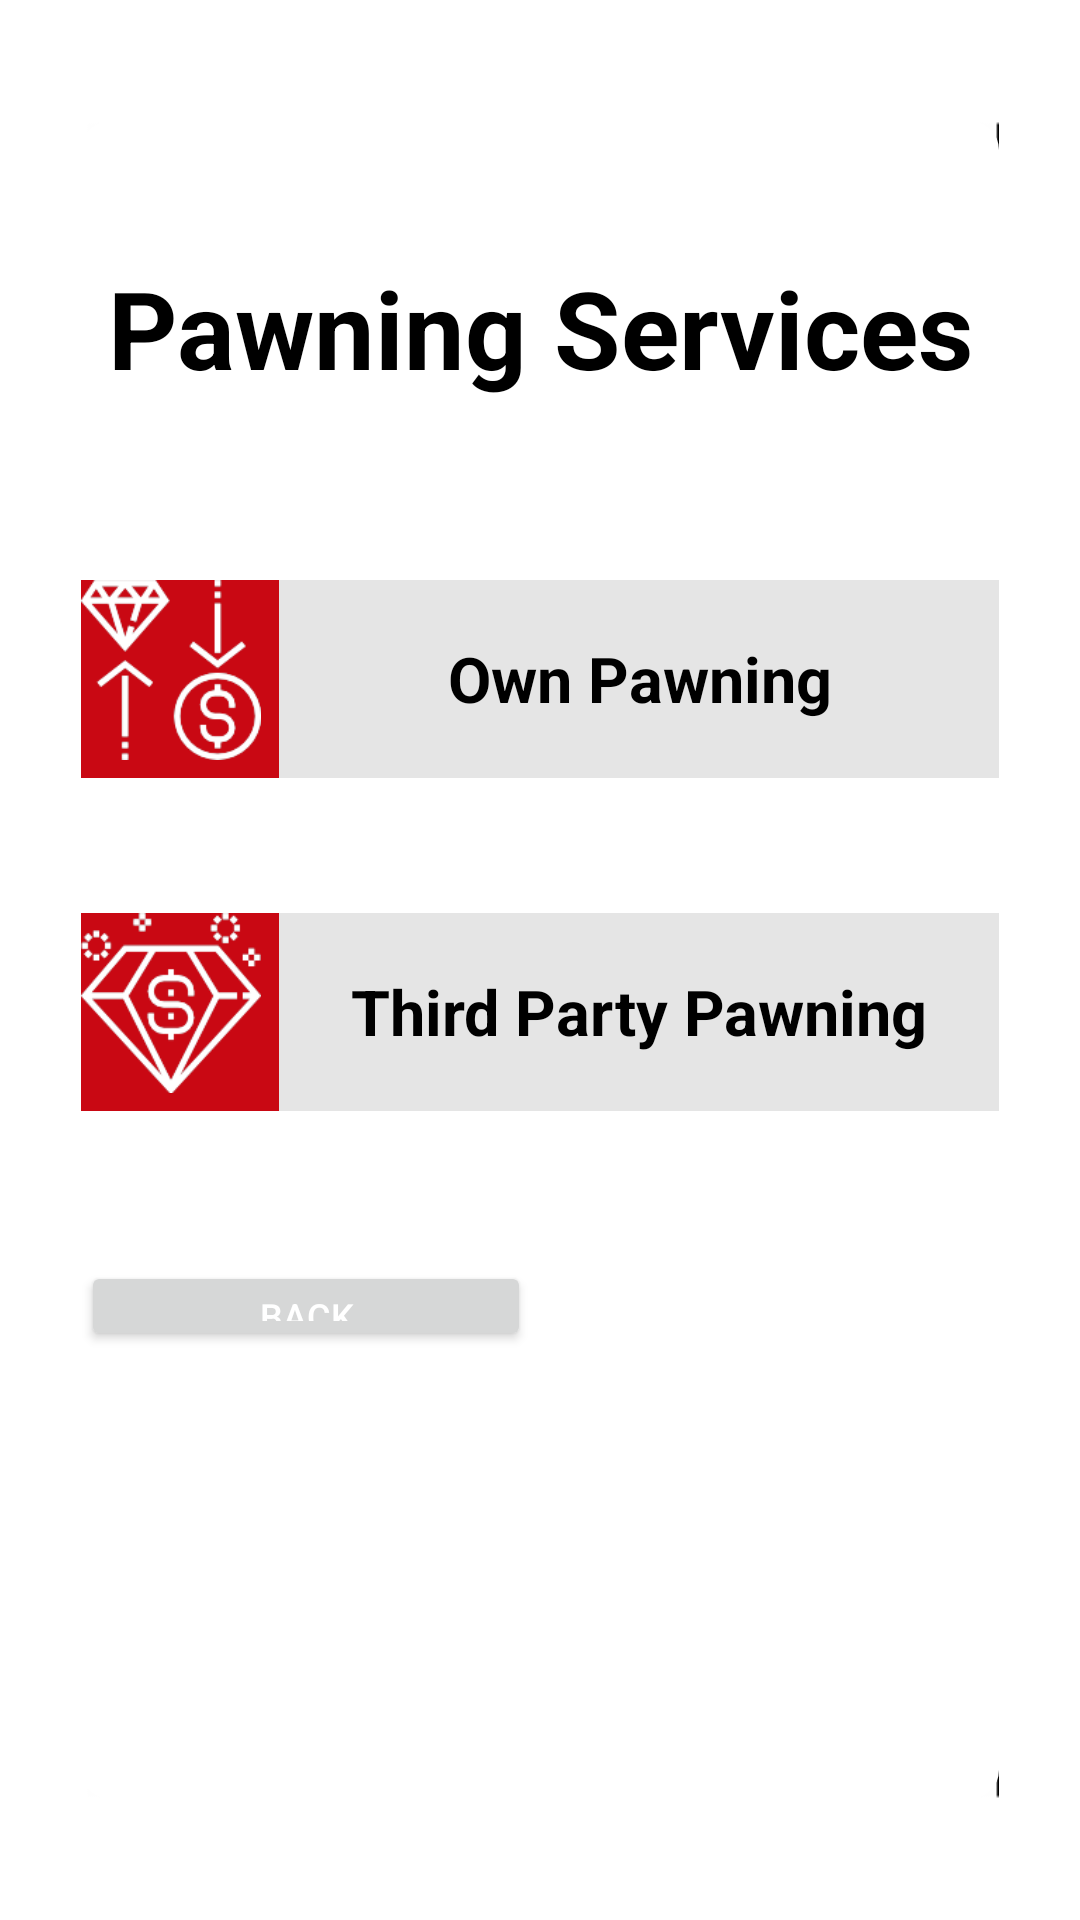

Android layout source for this screen:
<!-- AndroidManifest.xml: application theme Theme.PeoplesBank -->
<!-- res/layout/fragment_pawning_service.xml -->
<?xml version="1.0" encoding="utf-8"?>
<LinearLayout xmlns:android="http://schemas.android.com/apk/res/android"
    xmlns:tools="http://schemas.android.com/tools"
    android:layout_width="match_parent"
    android:layout_height="match_parent"
    tools:context=".fragment.TransactionFragment">



    <LinearLayout
        android:layout_width="match_parent"
        android:layout_height="560dp"
        android:background="@drawable/white_box"
        android:layout_marginStart="27dp"
        android:layout_marginEnd="27dp"
        android:orientation="vertical"
        android:layout_gravity="center">


        <View
            android:layout_width="match_parent"
            android:layout_height="45dp"/>


        <TextView
            android:layout_width="match_parent"
            android:layout_height="wrap_content"
            android:text="Pawning Services"
            android:textColor="@color/black"
            android:textSize="36sp"
            android:textStyle="bold"
            android:textAlignment="center"/>


        <View
            android:layout_width="match_parent"
            android:layout_height="60dp"/>


        <LinearLayout
            android:id="@+id/own_pawning"
            android:layout_width="wrap_content"
            android:layout_height="wrap_content"
            android:orientation="vertical"
            android:layout_gravity="center"
            android:background="@drawable/service_tab">

            <LinearLayout
                android:layout_width="match_parent"
                android:layout_height="match_parent"
                android:orientation="horizontal"
                android:layout_gravity="left">

                <RelativeLayout
                    android:layout_width="wrap_content"
                    android:layout_height="match_parent">


                    <ImageView
                        android:layout_width="wrap_content"
                        android:layout_height="wrap_content"
                        android:background="@drawable/service_box"/>


                    <ImageView
                        android:layout_width="60dp"
                        android:layout_height="60dp"
                        android:background="@drawable/own_pawning" />



                </RelativeLayout>



                <TextView
                    android:layout_width="match_parent"
                    android:layout_height="match_parent"
                    android:gravity="center"
                    android:textColor="@color/black"
                    android:textSize="21sp"
                    android:textStyle="bold"
                    android:text="Own Pawning"/>


            </LinearLayout>


        </LinearLayout>

        <View
            android:layout_width="match_parent"
            android:layout_height="45dp"/>

        <LinearLayout
            android:layout_width="wrap_content"
            android:layout_height="wrap_content"
            android:orientation="vertical"
            android:layout_gravity="center"
            android:background="@drawable/service_tab">

            <LinearLayout
                android:id="@+id/third_pawning"
                android:layout_width="match_parent"
                android:layout_height="match_parent"
                android:orientation="horizontal"
                android:layout_gravity="left">

                <RelativeLayout
                    android:layout_width="wrap_content"
                    android:layout_height="match_parent">


                    <ImageView
                        android:layout_width="wrap_content"
                        android:layout_height="wrap_content"
                        android:background="@drawable/service_box"/>


                    <ImageView
                        android:layout_width="60dp"
                        android:layout_height="60dp"
                        android:background="@drawable/third_pawning" />



                </RelativeLayout>



                <TextView
                    android:layout_width="match_parent"
                    android:layout_height="match_parent"
                    android:gravity="center"
                    android:textColor="@color/black"
                    android:textSize="21sp"
                    android:textStyle="bold"
                    android:text="Third Party Pawning"/>


            </LinearLayout>


        </LinearLayout>


        <View
            android:layout_width="match_parent"
            android:layout_height="50dp" />


        <androidx.appcompat.widget.AppCompatButton
            android:id="@+id/btn_pawning_service_back"
            style="@style/AppButton_Done"
            android:layout_height="30dp"
            android:layout_width="150dp"
            android:maxLines="1"
            android:singleLine="true"
            android:text="Back"
            android:textAllCaps="true"
            android:textColor="@color/white"
            android:textSize="12sp" />






    </LinearLayout>
















</LinearLayout>
<!-- resources referenced by this layout -->
<resources>
  <color name="black">#FF000000</color>
  <color name="white">#FFFFFFFF</color>
  <!-- drawable own_pawning: png bitmap (drawable, 6200 bytes) -->
  <!-- drawable service_box (drawable) -->
  <?xml version="1.0" encoding="utf-8"?>
  <shape xmlns:android="http://schemas.android.com/apk/res/android">
  
      <size android:width="66dp"
            android:height="66dp"/>
  
      <solid android:color="@color/wave_maroon"/>
  
  
  </shape>
  <!-- drawable service_tab (drawable) -->
  <?xml version="1.0" encoding="utf-8"?>
  <shape xmlns:android="http://schemas.android.com/apk/res/android">
  
      <solid android:color="#E5E5E5"/>
      <size android:width="316dp" android:height="66dp"/>
  
  
  
  </shape>
  <!-- drawable third_pawning: png bitmap (drawable, 6194 bytes) -->
  <!-- drawable white_box (drawable) -->
  <?xml version="1.0" encoding="utf-8"?>
  <layer-list xmlns:android="http://schemas.android.com/apk/res/android">
  
      <item android:drawable="@drawable/shadow_service"/>
  
      <item>
          <shape xmlns:android="http://schemas.android.com/apk/res/android">
  
              <gradient android:startColor="@color/app_white" android:endColor="@color/app_white" android:type="linear"/>
              <corners android:radius="10dp"/>
              <size android:height="560dp" android:width="360dp"/>
  
          </shape>
  
      </item>
  
  
  
  
  
  </layer-list>
  <style name="Theme.PeoplesBank" parent="Theme.MaterialComponents.DayNight.NoActionBar">
          
  
          <item name="colorPrimaryVariant">@color/purple_700</item>
          <item name="colorOnPrimary">@color/white</item>
          
          <item name="colorSecondaryVariant">@color/teal_700</item>
          <item name="colorOnSecondary">@color/black</item>
          
          <item name="android:statusBarColor" tools:targetApi="l">?attr/colorPrimaryVariant</item>
          
      </style>
  <color name="wave_maroon">#C90813</color>
  <!-- drawable shadow_service: png bitmap (drawable, 9965 bytes) -->
  <color name="app_white">#ffffff</color>
  <color name="purple_700">#FF3700B3</color>
  <color name="teal_700">#FF018786</color>
</resources>
